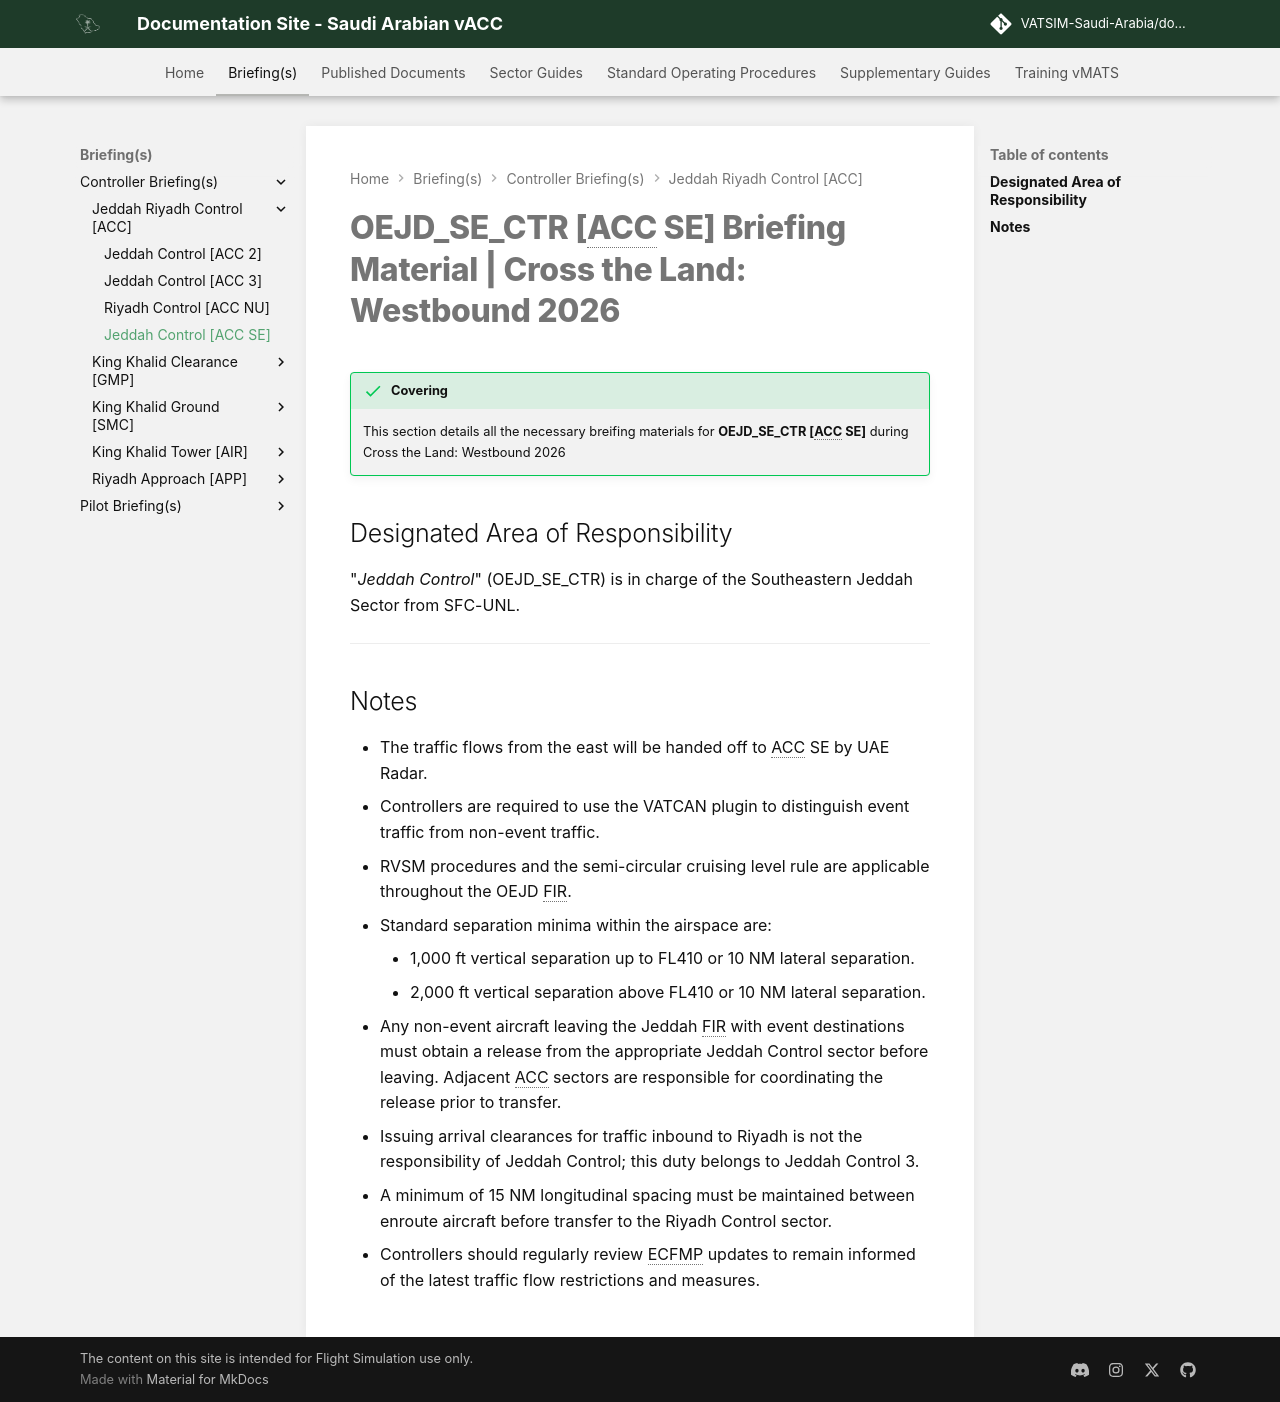

repository: VATSIM-Saudi-Arabia/documentation-site · page: Briefing(s)/Controller-Briefing(s)/Jeddah-Riyadh Control [ACC]/ACC SE/index.html · generator: mkdocs

---
title: "Jeddah Control [ACC SE]"
---

# OEJD_SE_CTR [ACC SE] Briefing Material | Cross the Land: Westbound 2026

!!! success "Covering"
    This section details all the necessary breifing materials for **OEJD_SE_CTR [ACC SE]** during Cross the Land: Westbound 2026


## Designated Area of Responsibility 

"*Jeddah Control*" (OEJD_SE_CTR) is in charge of the Southeastern Jeddah Sector from SFC-UNL.

---

## Notes

* The traffic flows from the east will be handed off to ACC SE by UAE Radar.
* Controllers are required to use the VATCAN plugin to distinguish event traffic from non-event traffic.
* RVSM procedures and the semi-circular cruising level rule are applicable throughout the OEJD FIR.
   * Standard separation minima within the airspace are:
      * 1,000 ft vertical separation up to FL410 or 10 NM lateral separation.
      * 2,000 ft vertical separation above FL410 or 10 NM lateral separation.
* Any non-event aircraft leaving the Jeddah FIR with event destinations must obtain a release from the appropriate Jeddah Control sector before leaving.   Adjacent ACC sectors are responsible for coordinating the release prior to transfer.
* Issuing arrival clearances for traffic inbound to Riyadh is not the responsibility of Jeddah Control; this duty belongs to Jeddah Control 3.
* A minimum of 15 NM longitudinal spacing must be maintained between enroute aircraft before transfer to the Riyadh Control sector.
* Controllers should regularly review ECFMP updates to remain informed of the latest traffic flow restrictions and measures.
